Run: headless pygame with SDL's dummy video driver; simulated clock (each Clock.tick advances the game by its frame time, no real sleeping); random seed 0; keys injected as events and as key.get_pressed() state; no mouse input; restart key R tapped at the start of phases 3 and 4.
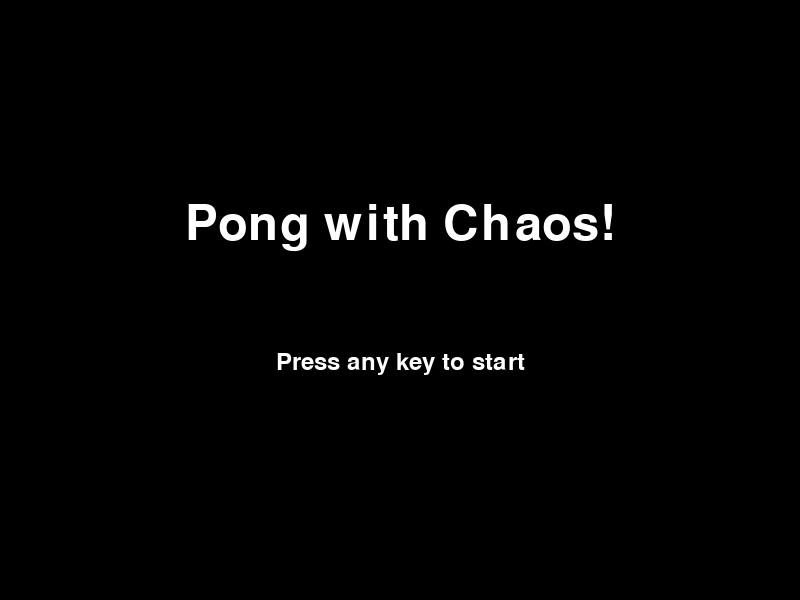
Frame 1 of 4 · flips 1–60 · no input
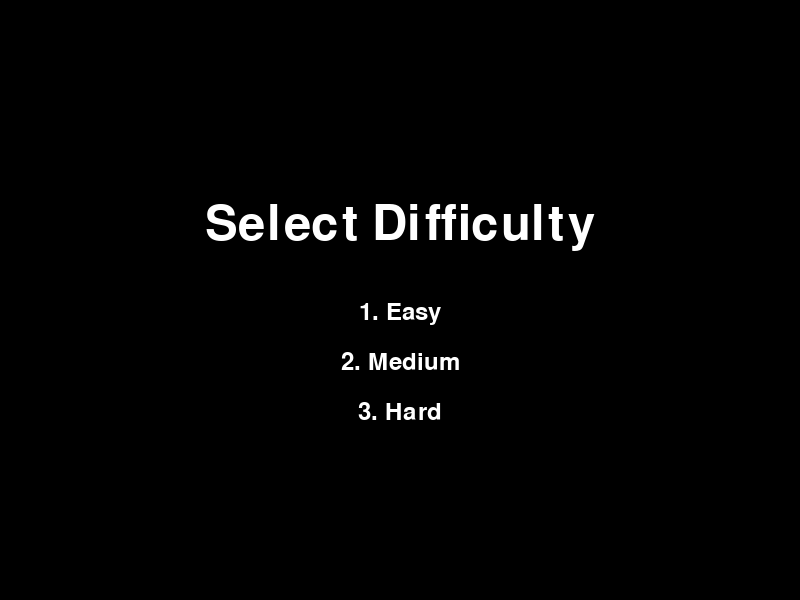
Frame 2 of 4 · flips 61–180 · tapped SPACE, RETURN · held RIGHT (→), D
Frame 3 of 4 · flips 181–300 · tapped R · held DOWN (↓), S · screen unchanged from frame 2, image omitted
Frame 4 of 4 · flips 301–420 · tapped R · held LEFT (←), A, UP (↑), W · screen unchanged from frame 3, image omitted

The pygame program that drew these frames:

import pygame
import random
import sys
import time

# Initialize pygame
pygame.init()

# Screen dimensions and constants
WIDTH, HEIGHT = 800, 600
BALL_SPEED = 5
PADDLE_SPEED = 6
FPS = 60
WINNING_SCORE = 5  # Winning score to end the game

# Colors
WHITE = (255, 255, 255)
BLACK = (0, 0, 0)
RED = (255, 0, 0)
BLUE = (0, 0, 255)

# Fonts
FONT = pygame.font.Font(None, 36)
TITLE_FONT = pygame.font.Font(None, 72)

DIFFICULTY_SPEEDS = {
    "easy": 3,
    "medium": 5,
    "hard": 7
}


class Ball:
    def __init__(self):
        self.rect = pygame.Rect(WIDTH // 2 - 15, HEIGHT // 2 - 15, 30, 30)
        self.speed_x = BALL_SPEED * random.choice((1, -1))
        self.speed_y = BALL_SPEED * random.choice((1, -1))

    def move(self):
        self.rect.x += self.speed_x
        self.rect.y += self.speed_y

    def reset(self):
        """Reset the ball to the center and randomize its direction."""
        self.rect.center = (WIDTH // 2, HEIGHT // 2)
        self.speed_x = BALL_SPEED * random.choice((1, -1))
        self.speed_y = BALL_SPEED * random.choice((1, -1))

    def wall_collision(self):
        """Bounce the ball off the top and bottom walls."""
        if self.rect.top <= 0 or self.rect.bottom >= HEIGHT:
            self.speed_y *= -1

    def paddle_collision(self, paddle):
        """Bounce the ball off the paddle."""
        if self.rect.colliderect(paddle.rect):
            self.speed_x *= -1


class Paddle:
    def __init__(self, x, y):
        self.rect = pygame.Rect(x, y, 10, 140)

    def move(self, up_key, down_key):
        keys = pygame.key.get_pressed()
        if keys[up_key] and self.rect.top > 0:
            self.rect.y -= PADDLE_SPEED
        if keys[down_key] and self.rect.bottom < HEIGHT:
            self.rect.y += PADDLE_SPEED

    def auto_move(self, ball, cpu_speed):
        if self.rect.centery < ball.rect.centery and self.rect.bottom < HEIGHT:
            self.rect.y += cpu_speed
        elif self.rect.centery > ball.rect.centery and self.rect.top > 0:
            self.rect.y -= cpu_speed


class ChaosObject:
    def __init__(self):
        self.rect = pygame.Rect(random.randint(100, WIDTH - 140), random.randint(50, HEIGHT - 90), 40, 40)

    def draw(self, screen):
        pygame.draw.rect(screen, BLUE, self.rect)


class Game:
    def __init__(self):
        self.screen = pygame.display.set_mode((WIDTH, HEIGHT))
        pygame.display.set_caption("Pong with Chaos!")
        self.clock = pygame.time.Clock()
        self.ball = Ball()
        self.player_paddle = Paddle(WIDTH - 20, HEIGHT // 2 - 70)
        self.cpu_paddle = Paddle(10, HEIGHT // 2 - 70)
        self.player_score = 0
        self.cpu_score = 0
        self.running = True
        self.cpu_speed = DIFFICULTY_SPEEDS["medium"]
        self.gimmick_active = None
        self.chaos_object = None

    def reset_ball(self):
        """Reset the ball with a delay."""
        time.sleep(0.5)
        self.ball.reset()
        self.gimmick_active = None

    def display_score(self):
        player_text = FONT.render(f"{self.player_score}", True, WHITE)
        cpu_text = FONT.render(f"{self.cpu_score}", True, WHITE)
        self.screen.blit(player_text, (WIDTH - 50, 10))
        self.screen.blit(cpu_text, (30, 10))

    def spawn_chaos_object(self):
        """Spawn the chaos object randomly."""
        if not self.chaos_object and random.random() < 0.01:
            self.chaos_object = ChaosObject()

    def handle_chaos_collision(self):
        """Check if the ball collides with the chaos object."""
        if self.chaos_object and self.ball.rect.colliderect(self.chaos_object.rect):
            self.activate_hot_potato()
            self.chaos_object = None

    def activate_hot_potato(self):
        """Activate the 'hot potato' gimmick."""
        self.gimmick_active = "hot_potato"
        self.ball.speed_x *= 1.3
        self.ball.speed_y *= 1.3

    def update_hot_potato(self):
        """Handle 'hot potato' logic."""
        if self.ball.rect.left <= 0:  # CPU scores
            self.cpu_score += 1
            self.reset_ball()
        elif self.ball.rect.right >= WIDTH:  # Player scores
            self.player_score += 1
            self.reset_ball()

    def draw(self):
        self.screen.fill(BLACK)
        pygame.draw.rect(self.screen, WHITE, self.player_paddle.rect)
        pygame.draw.rect(self.screen, WHITE, self.cpu_paddle.rect)
        pygame.draw.ellipse(self.screen, RED if self.gimmick_active == "hot_potato" else WHITE, self.ball.rect)
        pygame.draw.aaline(self.screen, WHITE, (WIDTH // 2, 0), (WIDTH // 2, HEIGHT))
        self.display_score()

        # Draw chaos object
        if self.chaos_object:
            self.chaos_object.draw(self.screen)

    def title_screen(self):
        """Display the title screen."""
        while True:
            self.screen.fill(BLACK)
            title_text = TITLE_FONT.render("Pong with Chaos!", True, WHITE)
            subtitle_text = FONT.render("Press any key to start", True, WHITE)
            self.screen.blit(title_text, (WIDTH // 2 - title_text.get_width() // 2, HEIGHT // 2 - 100))
            self.screen.blit(subtitle_text, (WIDTH // 2 - subtitle_text.get_width() // 2, HEIGHT // 2 + 50))
            pygame.display.flip()

            for event in pygame.event.get():
                if event.type == pygame.QUIT:
                    pygame.quit()
                    sys.exit()
                elif event.type == pygame.KEYDOWN:
                    return

    def choose_difficulty(self):
        """Display the difficulty selection screen."""
        while True:
            self.screen.fill(BLACK)
            title_text = TITLE_FONT.render("Select Difficulty", True, WHITE)
            easy_text = FONT.render("1. Easy", True, WHITE)
            medium_text = FONT.render("2. Medium", True, WHITE)
            hard_text = FONT.render("3. Hard", True, WHITE)

            self.screen.blit(title_text, (WIDTH // 2 - title_text.get_width() // 2, HEIGHT // 2 - 100))
            self.screen.blit(easy_text, (WIDTH // 2 - easy_text.get_width() // 2, HEIGHT // 2))
            self.screen.blit(medium_text, (WIDTH // 2 - medium_text.get_width() // 2, HEIGHT // 2 + 50))
            self.screen.blit(hard_text, (WIDTH // 2 - hard_text.get_width() // 2, HEIGHT // 2 + 100))
            pygame.display.flip()

            for event in pygame.event.get():
                if event.type == pygame.QUIT:
                    pygame.quit()
                    sys.exit()
                elif event.type == pygame.KEYDOWN:
                    if event.key == pygame.K_1:
                        self.cpu_speed = DIFFICULTY_SPEEDS["easy"]
                        return
                    elif event.key == pygame.K_2:
                        self.cpu_speed = DIFFICULTY_SPEEDS["medium"]
                        return
                    elif event.key == pygame.K_3:
                        self.cpu_speed = DIFFICULTY_SPEEDS["hard"]
                        return

    def game_over_screen(self, winner):
        """Display the game over screen."""
        while True:
            self.screen.fill(BLACK)
            game_over_text = TITLE_FONT.render("Game Over!", True, WHITE)
            winner_text = FONT.render(f"{winner} Wins!", True, WHITE)
            restart_text = FONT.render("Press R to Restart or Q to Quit", True, WHITE)

            self.screen.blit(game_over_text, (WIDTH // 2 - game_over_text.get_width() // 2, HEIGHT // 2 - 100))
            self.screen.blit(winner_text, (WIDTH // 2 - winner_text.get_width() // 2, HEIGHT // 2))
            self.screen.blit(restart_text, (WIDTH // 2 - restart_text.get_width() // 2, HEIGHT // 2 + 100))
            pygame.display.flip()

            for event in pygame.event.get():
                if event.type == pygame.QUIT:
                    pygame.quit()
                    sys.exit()
                elif event.type == pygame.KEYDOWN:
                    if event.key == pygame.K_r:
                        self.__init__()  # Restart the game
                        self.run()
                    elif event.key == pygame.K_q:
                        pygame.quit()
                        sys.exit()

    def check_winner(self):
        """Check if either player has reached the winning score."""
        if self.player_score >= WINNING_SCORE:
            self.game_over_screen("Player")
        elif self.cpu_score >= WINNING_SCORE:
            self.game_over_screen("CPU")

    def run(self):
        """Main game loop."""
        self.title_screen()
        self.choose_difficulty()

        while self.running:
            for event in pygame.event.get():
                if event.type == pygame.QUIT:
                    self.running = False

            self.player_paddle.move(pygame.K_UP, pygame.K_DOWN)
            self.cpu_paddle.auto_move(self.ball, self.cpu_speed)
            self.ball.move()

            # Handle collisions
            self.ball.wall_collision()
            self.ball.paddle_collision(self.player_paddle)
            self.ball.paddle_collision(self.cpu_paddle)

            # Spawn and handle chaos object
            self.spawn_chaos_object()
            self.handle_chaos_collision()

            # Update hot potato gimmick if active
            if self.gimmick_active == "hot_potato":
                self.update_hot_potato()

            self.draw()
            self.check_winner()
            pygame.display.flip()
            self.clock.tick(FPS)

        pygame.quit()


if __name__ == "__main__":
    Game().run()

#Update Notes:
#Chaos Object is implemented 
#Mini Hot Potato is the first of the gimmicks to be implemented


#TODOS:
#Bugs present in the code:
#Softlock glitch present when the ball is in the player's side, CPU not getting a point sometimes if it goes on the player's side from what I gathered.
#Mini Hot Potato needs to be more refined so it will stand out from other gimmicks

#Gimmicks to implement:
#1. Reverse Controls
#2. Change Ball Speeds for a short amount of time
#3. Dodgeball
#4. Invisible Ball for a set amount of time or if it hits the goal
#5. Lucky Score goes to the last paddle the ball makes contact with
#6. Penalty Score to the last paddle the ball makes contact with
#Game Modes to be Implemented:
#Single Play, BO3, BO5
#Classic Mode
